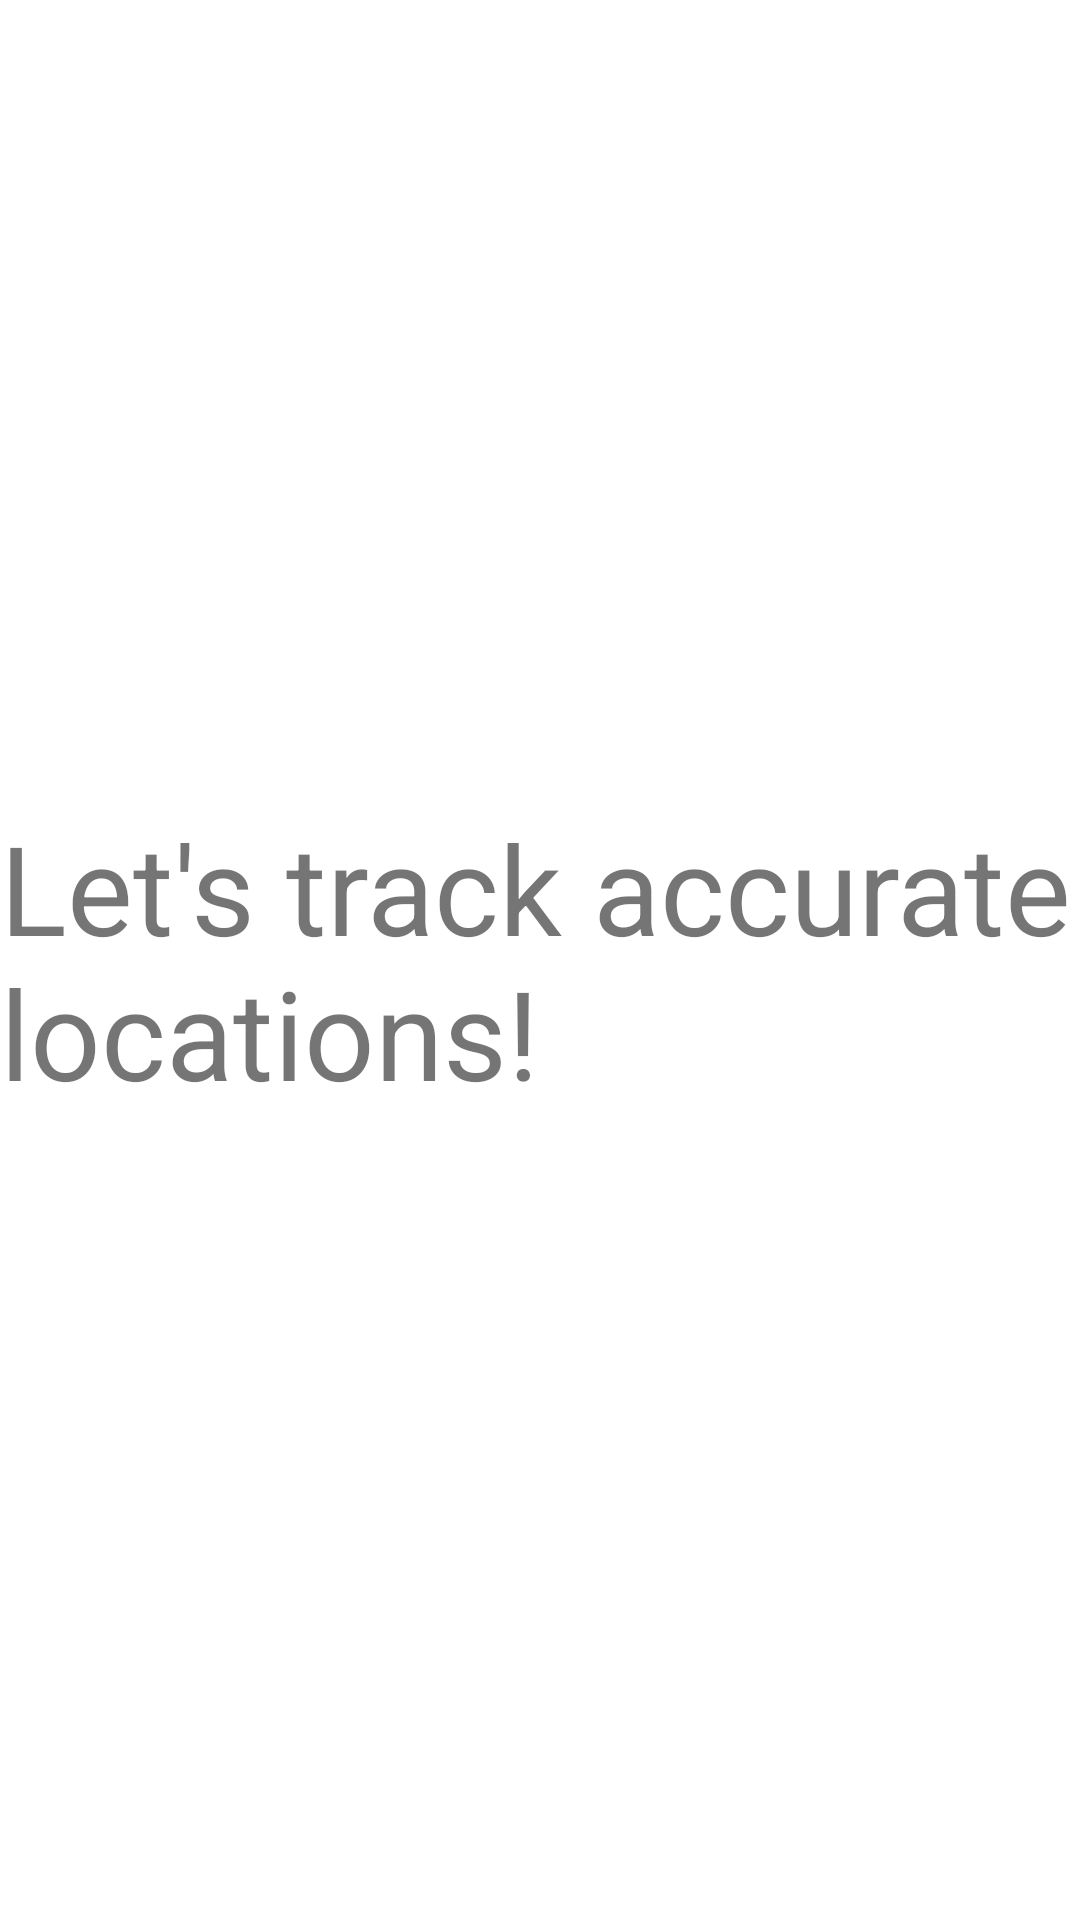

This screen was rendered from an Android layout file. Write that file and the resources it references.
<!-- AndroidManifest.xml: application theme AppTheme -->
<!-- res/layout/activity_main.xml -->
<?xml version="1.0" encoding="utf-8"?>
<FrameLayout xmlns:android="http://schemas.android.com/apk/res/android"
             xmlns:tools="http://schemas.android.com/tools"
             xmlns:map="http://schemas.android.com/apk/res-auto"
             android:layout_width="match_parent"
             android:layout_height="match_parent">

    <TextView
            android:layout_width="wrap_content"
            android:layout_height="wrap_content"
            android:layout_gravity="center"
            android:text="Let's track accurate locations!"
            android:textSize="20pt"/>


</FrameLayout>
<!-- resources referenced by this layout -->
<resources>
  <style name="AppTheme" parent="Theme.MaterialComponents.Light.DarkActionBar">
          
          <item name="colorPrimary">@color/colorPrimary</item>
          <item name="colorPrimaryDark">@color/colorPrimaryDark</item>
          <item name="colorAccent">@color/colorAccent</item>
      </style>
  <color name="colorPrimary">#008577</color>
  <color name="colorPrimaryDark">#00574B</color>
  <color name="colorAccent">#D81B60</color>
</resources>
